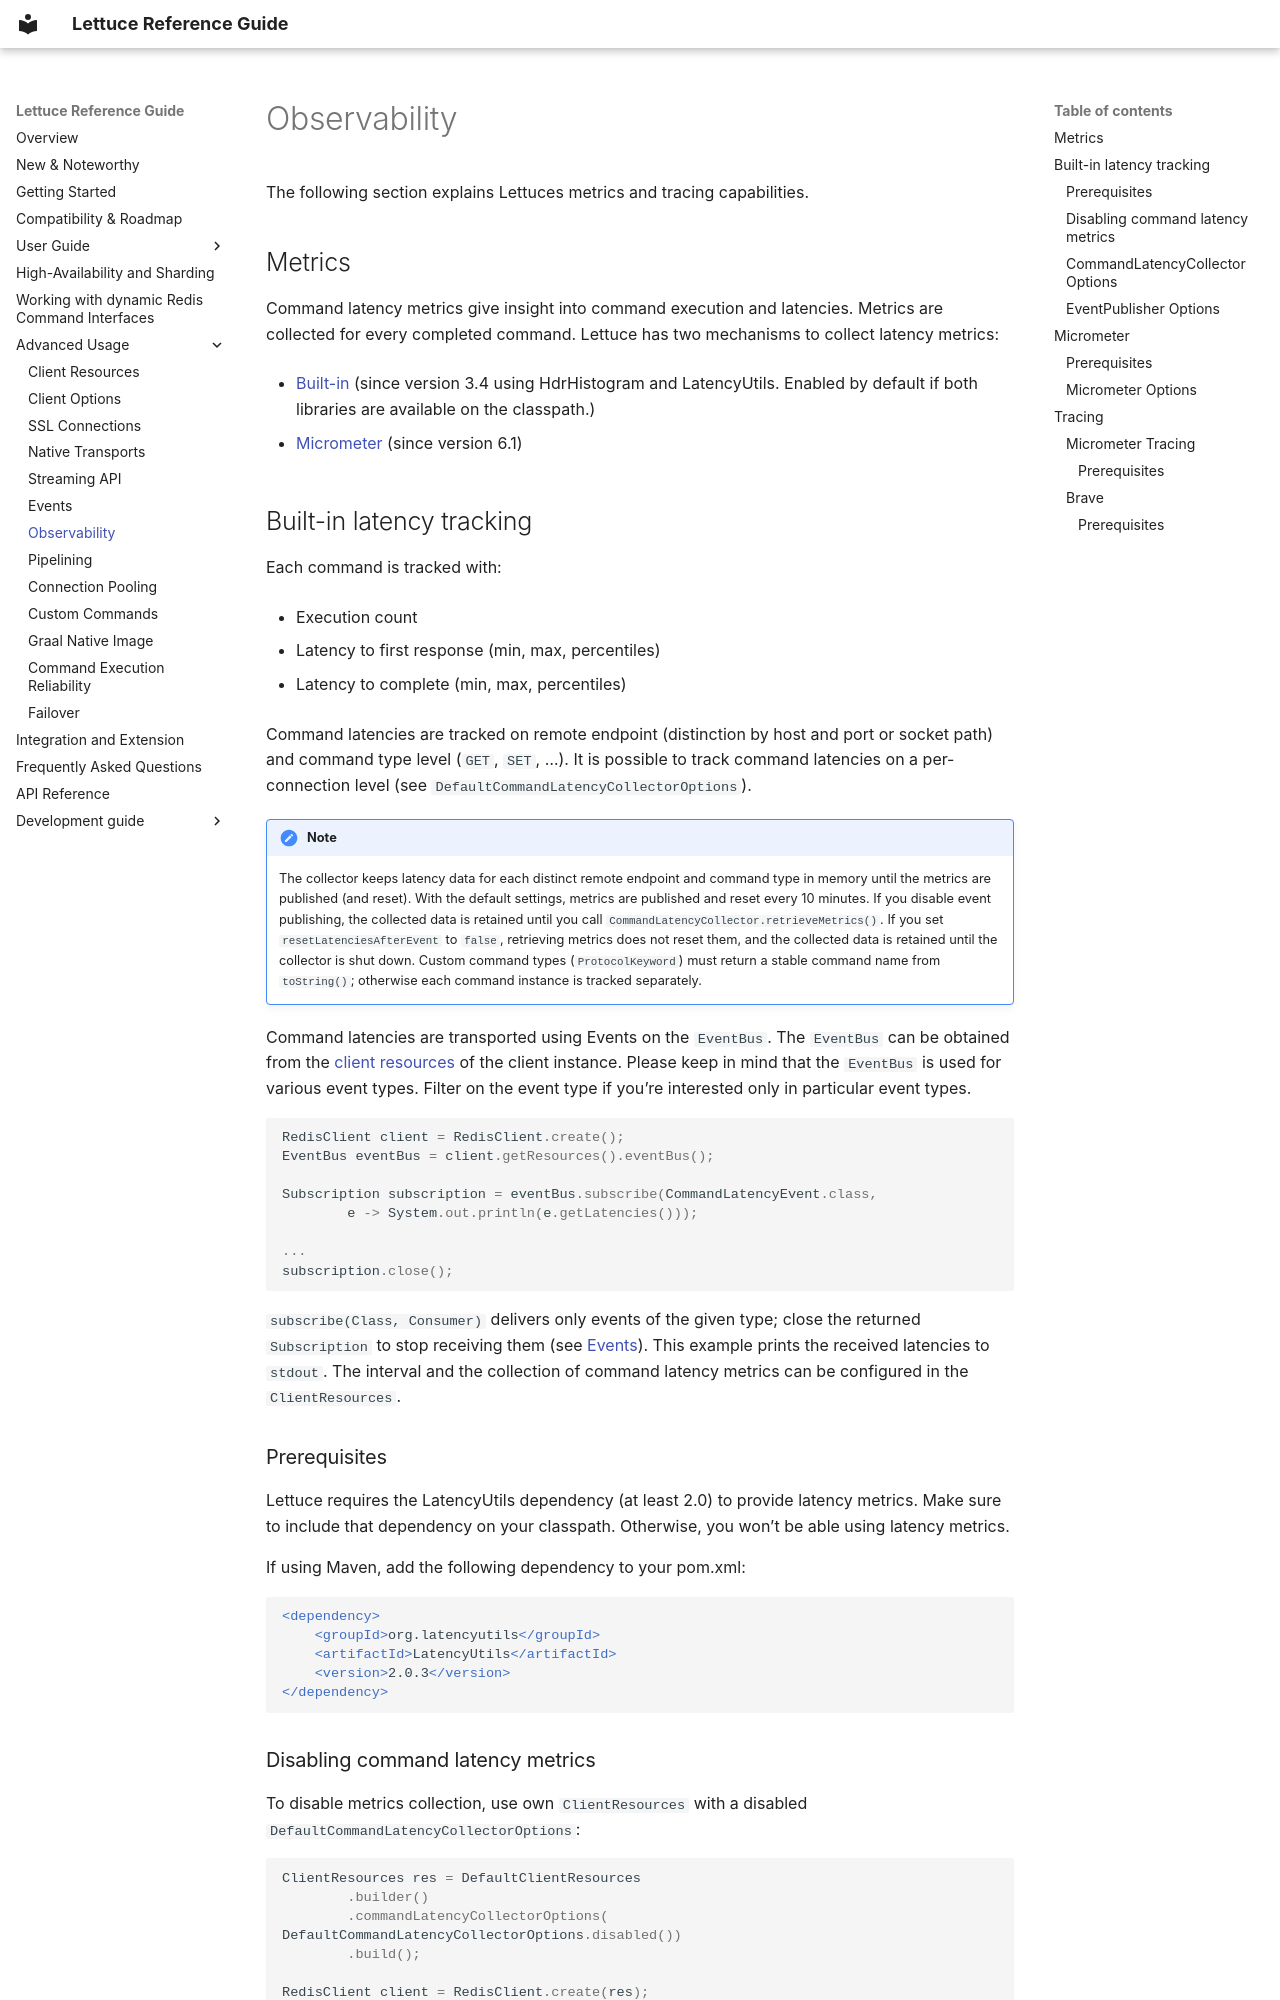

repository: redis/lettuce · page: advanced-usage/observability/index.html · generator: mkdocs

# Observability

The following section explains Lettuces metrics and tracing
capabilities.

## Metrics

Command latency metrics give insight into command execution and
latencies. Metrics are collected for every completed command. Lettuce
has two mechanisms to collect latency metrics:

- [Built-in](#built-in-latency-tracking) (since version 3.4 using
  HdrHistogram and LatencyUtils. Enabled by default if both libraries
  are available on the classpath.)

- [Micrometer](#micrometer) (since version 6.1)

## Built-in latency tracking

Each command is tracked with:

- Execution count

- Latency to first response (min, max, percentiles)

- Latency to complete (min, max, percentiles)

Command latencies are tracked on remote endpoint (distinction by host
and port or socket path) and command type level (`GET`, `SET`, …). It is
possible to track command latencies on a per-connection level (see
`DefaultCommandLatencyCollectorOptions`).

!!! NOTE
    The collector keeps latency data for each distinct remote endpoint and
    command type in memory until the metrics are published (and reset). With
    the default settings, metrics are published and reset every 10 minutes.
    If you disable event publishing, the collected data is retained until
    you call `CommandLatencyCollector.retrieveMetrics()`. If you set
    `resetLatenciesAfterEvent` to `false`, retrieving metrics does not reset
    them, and the collected data is retained until the collector is shut
    down. Custom command types (`ProtocolKeyword`) must return a stable
    command name from `toString()`; otherwise each command instance is
    tracked separately.

Command latencies are transported using Events on the `EventBus`. The
`EventBus` can be obtained from the [client
resources](client-resources.md) of the client instance. Please
keep in mind that the `EventBus` is used for various event types. Filter
on the event type if you’re interested only in particular event types.

``` java
RedisClient client = RedisClient.create();
EventBus eventBus = client.getResources().eventBus();

Subscription subscription = eventBus.subscribe(CommandLatencyEvent.class,
        e -> System.out.println(e.getLatencies()));

...
subscription.close();
```

`subscribe(Class, Consumer)` delivers only events of the given type;
close the returned `Subscription` to stop receiving them (see
[Events](events.md)). This example prints the received latencies to
`stdout`. The interval and the
collection of command latency metrics can be configured in the
`ClientResources`.

### Prerequisites

Lettuce requires the LatencyUtils dependency (at least 2.0) to provide
latency metrics. Make sure to include that dependency on your classpath.
Otherwise, you won’t be able using latency metrics.

If using Maven, add the following dependency to your pom.xml:

``` xml
<dependency>
    <groupId>org.latencyutils</groupId>
    <artifactId>LatencyUtils</artifactId>
    <version>2.0.3</version>
</dependency>
```

### Disabling command latency metrics

To disable metrics collection, use own `ClientResources` with a disabled
`DefaultCommandLatencyCollectorOptions`:

``` java
ClientResources res = DefaultClientResources
        .builder()
        .commandLatencyCollectorOptions( DefaultCommandLatencyCollectorOptions.disabled())
        .build();

RedisClient client = RedisClient.create(res);
```
